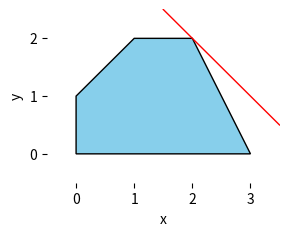

Generate this figure with matplotlib: (Note: this script raises an exception after producing the figure.)
import matplotlib
matplotlib.use('Agg')

from matplotlib import patches, pyplot
from matplotlib.path import Path

verts = [
    (0., 0.),
    (0., 1.),
    (1., 2.),
    (2., 2.),
    (2., 2.),
    (3., 0.),
    (0., 0.),
]

codes = [
    Path.MOVETO,
    Path.LINETO,
    Path.LINETO,
    Path.LINETO,
    Path.LINETO,
    Path.LINETO,
    Path.CLOSEPOLY,
]

path = Path(verts, codes)
patch = patches.PathPatch(path, facecolor=(.53,.81,.92), lw=1)

fig = pyplot.figure()
fig.set_size_inches(3, 9/4.)
ax = fig.add_subplot(111)

ax.spines['top'].set_visible(False)
ax.spines['right'].set_visible(False)
ax.spines['bottom'].set_visible(False)
ax.spines['left'].set_visible(False)

ax.set_xlim(-0.5, 3.5)
ax.set_ylim(-0.5, 2.5)

ax.add_patch(patch)

ax.plot([1.5,3.5], [2.5,.5], lw=1, c='red')

pyplot.xlabel('x')
pyplot.ylabel('y')
pyplot.xticks([0, 1, 2, 3])
pyplot.yticks([0, 1, 2])
pyplot.grid(b=True, which='major', color=(.5,.5,.5,.25), linestyle='-')

pyplot.savefig('fig2-6-optimal-solution.png', bbox_inches='tight')
